Run: headless pygame with SDL's dummy video driver; simulated clock (each Clock.tick advances the game by its frame time, no real sleeping); random seed 0; keys injected as events and as key.get_pressed() state; no mouse input.
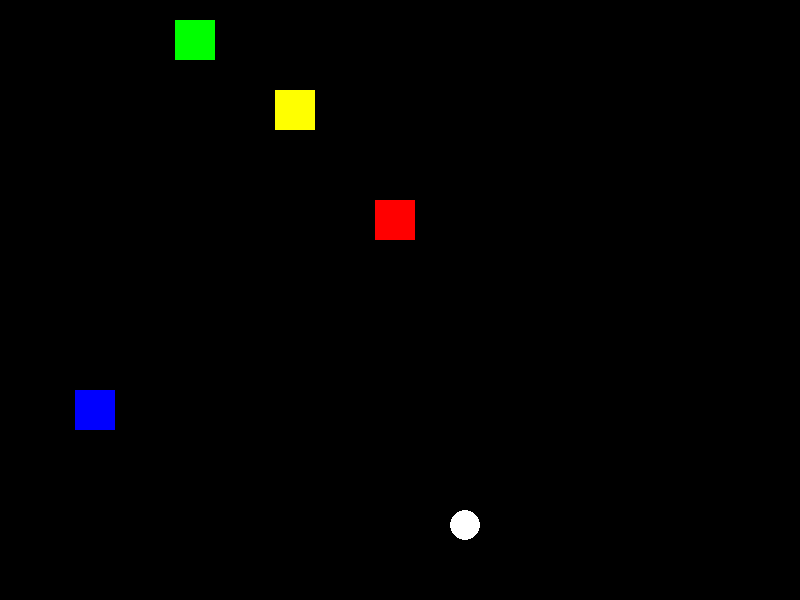
Frame 1 of 4 · flips 1–60 · no input
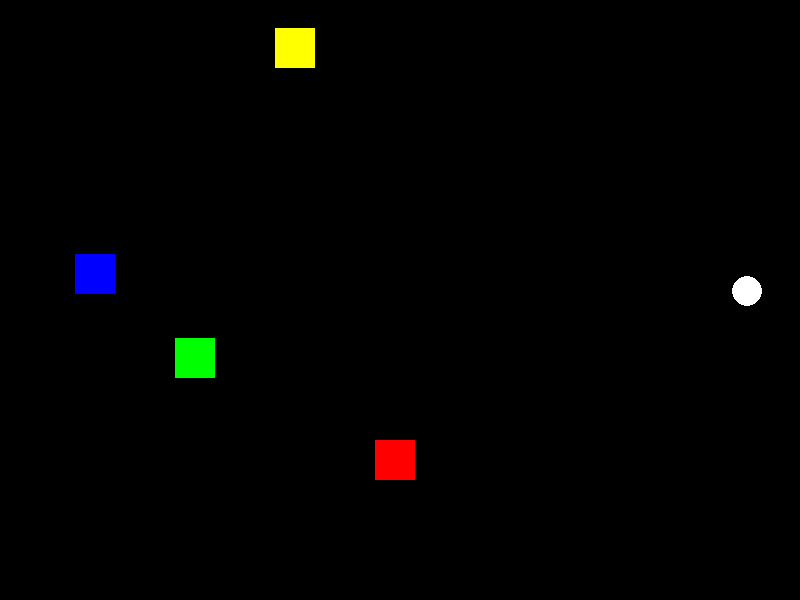
Frame 2 of 4 · flips 61–180 · tapped SPACE, RETURN · held RIGHT (→), D
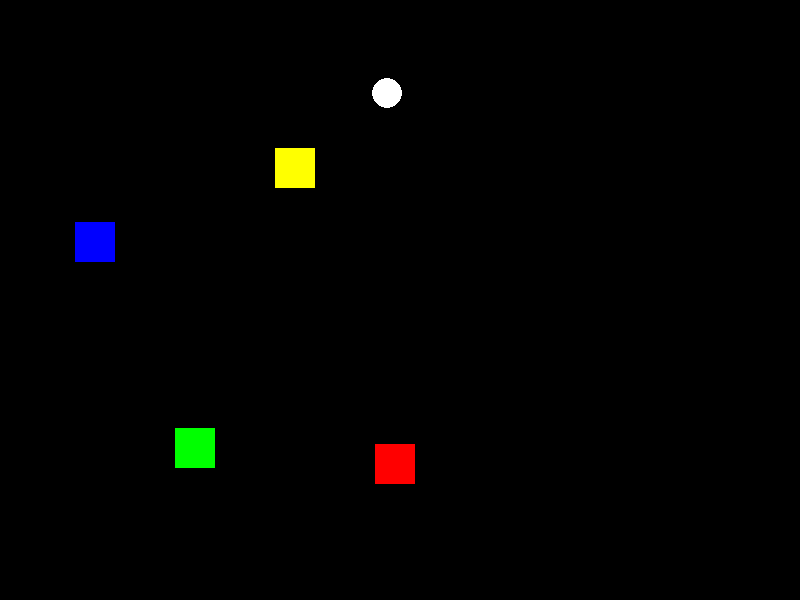
Frame 3 of 4 · flips 181–300 · held DOWN (↓), S
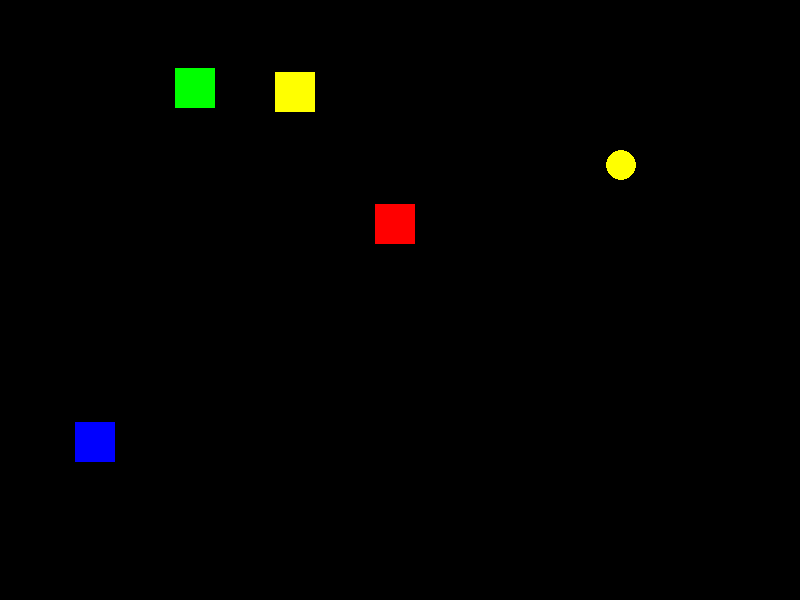
Frame 4 of 4 · flips 301–420 · held LEFT (←), A, UP (↑), W

The pygame program that drew these frames:

import pygame, time
import math

# Defnindo as cores
PRETO = (0, 0, 0)
BRANCO = (255, 255, 255)
AMARELO = (255, 255, 0)
VERMELHO = (255, 0, 0)
VERDE = (0, 255, 0)
AZUL = (0, 0, 255)

# Definindo PI
#PI = 3.1416
PI = math.pi

# definindo outras constantes do jogo
LARGURAJANELA = 800
ALTURAJANELA = 600


# definindo a função mover()
def mover(figura, dim_janela):
    borda_esquerda = 0
    borda_superior = 0
    borda_direita = dim_janela[0]
    borda_inferior = dim_janela[1]
    if figura['objRect'].top < borda_superior or figura['objRect'].bottom > borda_inferior:
        # figura atingiu o topo ou a base da janela
        figura['vel'][1] = -figura['vel'][1]
    if figura['objRect'].left < borda_esquerda or figura['objRect'].right > borda_direita:
        # figura atingiu o lado esquerdo ou direito da janela
        figura['vel'][0] = -figura['vel'][0]
    figura['objRect'].x += figura['vel'][0]
    figura['objRect'].y += figura['vel'][1]


# Inicializando módulos de Pygame
pygame.init()

# criando um objeto pygame.time.Clock
relogio = pygame.time.Clock()

# Criando uma janela com o título “Olá, mundo!”
janela = pygame.display.set_mode((LARGURAJANELA, ALTURAJANELA))
pygame.display.set_caption('GAME')

# criando os blocos e colocando-os em uma lista
b1 = {'objRect': pygame.Rect(375, 80, 40, 40), 'cor': VERMELHO, 'vel': [0,2]}
b2 = {'objRect': pygame.Rect(175, 200, 40, 40), 'cor': VERDE, 'vel': [0,-3]}
b3 = {'objRect': pygame.Rect(275, 150, 40, 40), 'cor': AMARELO, 'vel': [0,-1]}
b4 = {'objRect': pygame.Rect(75, 150, 40, 40), 'cor': AZUL, 'vel': [0,4]}
blocos = [b1, b2, b3, b4]

# criando a bola
bola = {'objRect': pygame.Rect(270, 330, 30, 30), 'cor': BRANCO, 'vel': [3,3]}

'''
# Preenchendo o fundo da janela com a cor branca
janela.fill(PRETO)
# Trabalhando com texto
fonte = pygame.font.Font(None, 48)
texto = fonte.render('START GAME', True, BRANCO)
janela.blit(texto, [300, 150])
texto = fonte.render('MULTIPLAYER', True, BRANCO)
janela.blit(texto, [300, 200])
texto = fonte.render('OPTIONS', True, BRANCO)
janela.blit(texto, [300, 250])
texto = fonte.render('QUIT', True, BRANCO)
janela.blit(texto, [300, 300])

# selecionar opcao
pygame.draw.rect(janela, VERDE, (295, 145, 250, 40), 1)

# Desenhando figuras
pygame.draw.line(janela, VERDE, (60, 260), (420, 260), 4)
pygame.draw.polygon(janela, PRETO, ((191, 206), (236, 277), (156, 277)),0)
pygame.draw.circle(janela, AZUL, (110, 40), 20, 0)
pygame.draw.ellipse(janela, VERMELHO, (400, 250, 40, 80), 1)
pygame.draw.rect(janela, VERDE, (20, 20, 60, 40), 0)
pygame.draw.arc(janela, VERMELHO, [250, 75, 150, 125], PI/2, 3*PI/2, 2)
pygame.draw.arc(janela, PRETO, [250, 75, 150, 125], -PI/2, PI/2, 2)
'''
# mostrando na tela tudo o que foi desenhado
#pygame.display.update()


deve_continuar = True
x = 110 
# Loop do jogo
while deve_continuar:
    # Checando eventos
    for event in pygame.event.get():
        # Se for um evento QUIT
        if event.type == pygame.QUIT:
            deve_continuar = False
            print("SAINDO...")
        #if event.type == pygame.K_SPACE:
        #    print("espaco..")
    
    # preenchendo o fundo com a cor preta
    janela.fill(PRETO)

    for bloco in blocos:
        # reposicionando o bloco
        mover(bloco, (LARGURAJANELA,ALTURAJANELA))
        # desenhando o bloco na janela
        pygame.draw.rect(janela, bloco['cor'], bloco['objRect'])
        # mudando a cor da bola caso colida com algum bloco
        mudarCor = bola['objRect'].colliderect(bloco['objRect'])
        if mudarCor:
            bola['cor'] = bloco['cor']
            bola['vel'][0] = -bola['vel'][0]
            bola['vel'][1] = -bola['vel'][1]
            bloco['vel'][0] = -bloco['vel'][0]
            bloco['vel'][1] = -bloco['vel'][1]

    # reposicionando e desenha a bola
    mover(bola, (LARGURAJANELA, ALTURAJANELA))
    pygame.draw.ellipse(janela, bola['cor'], bola['objRect'])
    # mostrando na tela tudo o que foi desenhado
    pygame.display.update()
    # limitando a 60 quadros por segundo
    relogio.tick(60)

# Encerrando módulos de Pygame
pygame.quit()
